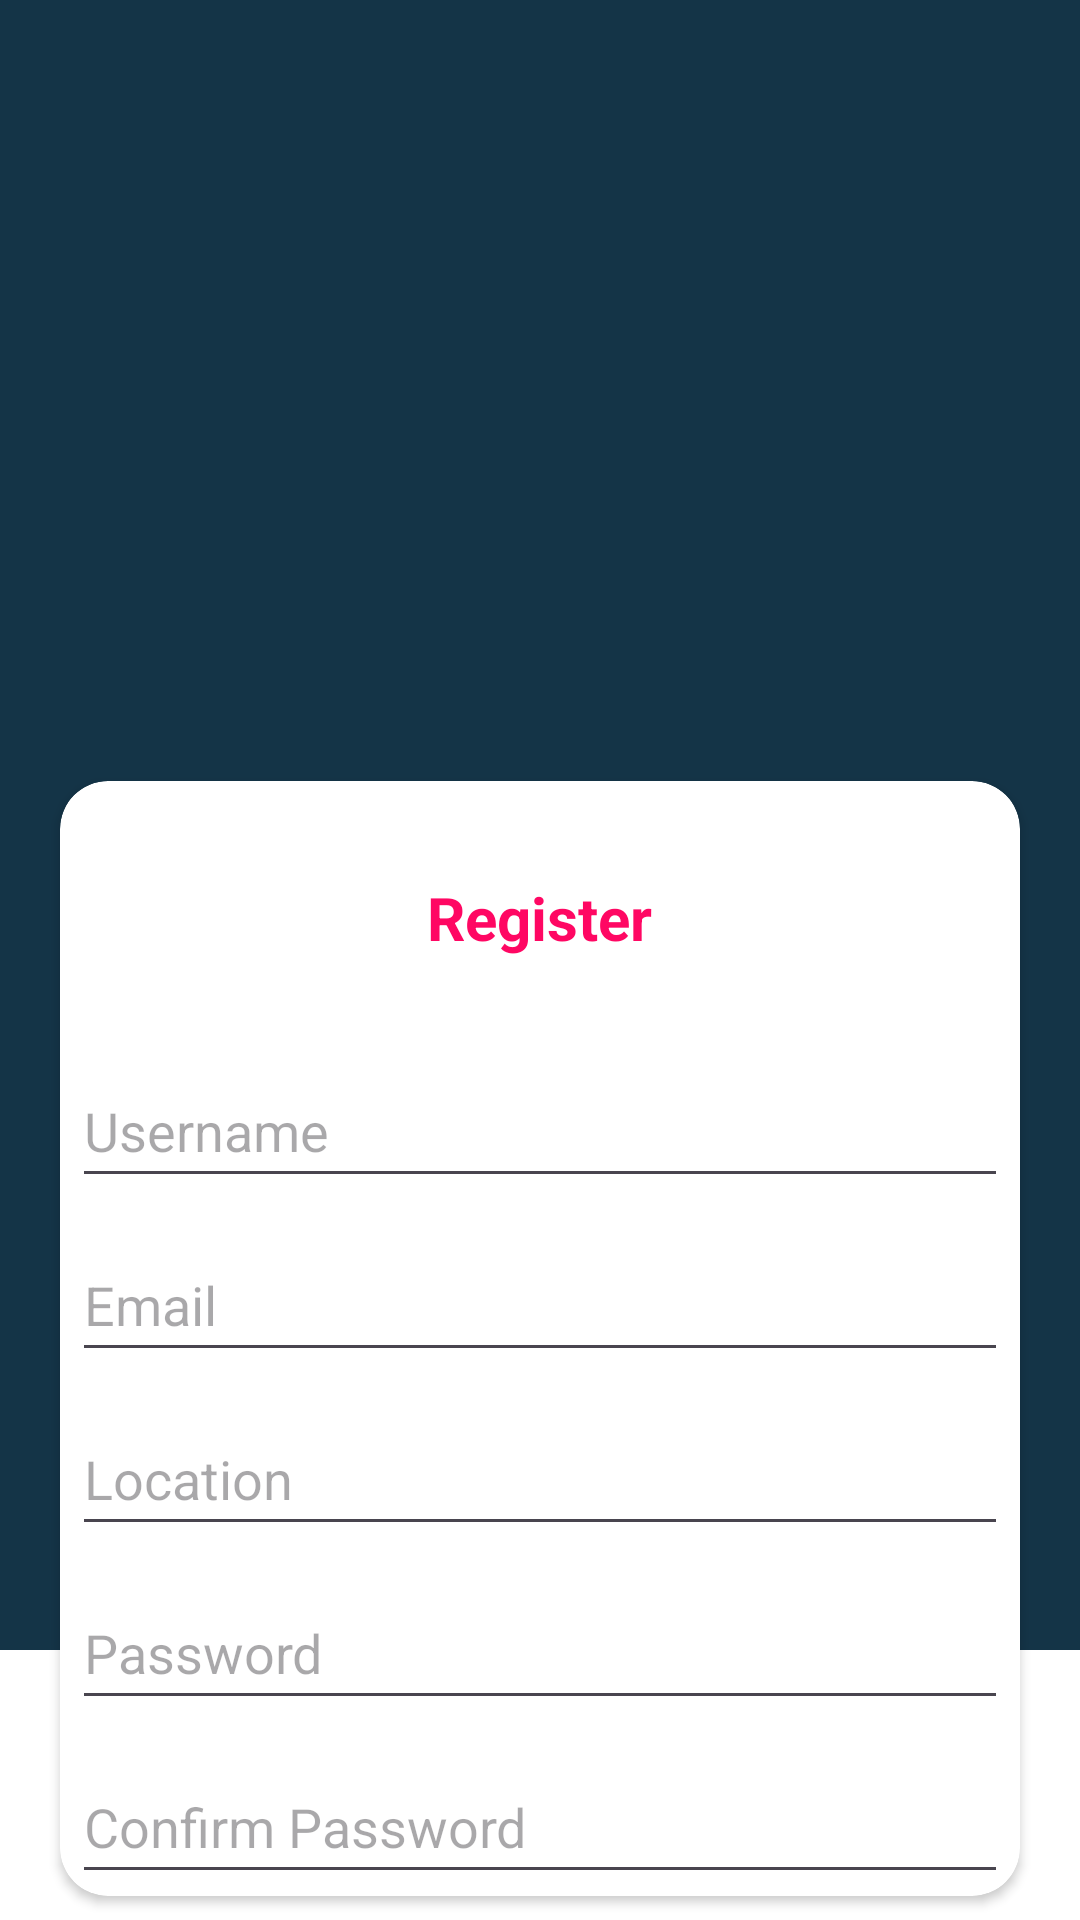

Write the Android layout XML for this screen, with the resource values it uses.
<!-- AndroidManifest.xml: application theme Theme.XChange -->
<!-- res/layout/activity_register.xml -->
<?xml version="1.0" encoding="utf-8"?>
<RelativeLayout xmlns:android="http://schemas.android.com/apk/res/android"
    xmlns:androidx="http://schemas.android.com/apk/res-auto"
    android:layout_width="match_parent"
    android:layout_height="match_parent"
    android:background="@android:color/white">

    
    <LinearLayout
        android:id="@+id/top_section"
        android:layout_width="match_parent"
        android:layout_height="550dp"
        android:layout_alignParentTop="true"
        android:layout_alignParentEnd="true"
        android:layout_marginTop="0dp"
        android:layout_marginEnd="0dp"
        android:background="@color/blue_background"
        android:gravity="center"
        android:orientation="vertical">

        <ImageView
            android:id="@+id/logo"
            android:layout_width="wrap_content"
            android:layout_height="wrap_content"
            android:layout_marginTop="-250dp"
            android:src="@drawable/logo" />

    </LinearLayout>

    <androidx.cardview.widget.CardView
        android:id="@+id/login_card"
        android:layout_width="355dp"
        android:layout_height="480dp"
        android:layout_centerInParent="true"
        android:layout_below="@id/top_section"
        android:layout_alignParentBottom="false"
        android:layout_marginLeft="20dp"
        android:layout_marginTop="-290dp"
        android:layout_marginRight="20dp"
        android:layout_marginBottom="8dp"
        android:background="@android:color/white"
        android:elevation="8dp"
        android:padding="20dp"
        androidx:cardCornerRadius="16dp">

        <LinearLayout
            android:layout_width="match_parent"
            android:layout_height="470dp"
            android:orientation="vertical">

            <TextView
                android:layout_width="wrap_content"
                android:layout_height="wrap_content"
                android:layout_gravity="center_horizontal"
                android:layout_marginTop="20dp"
                android:layout_marginBottom="20dp"
                android:padding="12dp"
                android:text="Register"
                android:textColor="@color/button"
                android:textSize="20sp"
                android:textStyle="bold" />

            <EditText
                android:id="@+id/username"
                android:layout_width="312dp"
                android:layout_height="48dp"
                android:layout_gravity="center"
                android:layout_marginBottom="10dp"
                android:hint="Username"
                android:inputType="text" />

            <EditText
                android:id="@+id/email"
                android:layout_width="312dp"
                android:layout_height="48dp"
                android:layout_gravity="center"
                android:layout_marginBottom="10dp"
                android:hint="Email"
                android:inputType="text" />

            <EditText
                android:id="@+id/location"
                android:layout_width="312dp"
                android:layout_height="48dp"
                android:layout_gravity="center"
                android:layout_marginBottom="10dp"
                android:hint="Location"
                android:inputType="text" />

            <EditText
                android:id="@+id/password"
                android:layout_width="312dp"
                android:layout_height="48dp"
                android:layout_gravity="center"
                android:layout_marginBottom="10dp"
                android:hint="Password"
                android:inputType="textPassword" />

            <EditText
                android:id="@+id/confirm_password"
                android:layout_width="312dp"
                android:layout_height="48dp"
                android:layout_gravity="center"
                android:layout_marginBottom="10dp"
                android:hint="Confirm Password"
                android:inputType="textPassword" />

            <Button
                android:id="@+id/login_button"
                android:layout_width="250dp"
                android:layout_height="wrap_content"
                android:layout_gravity="center_horizontal"
                android:layout_marginTop="20dp"
                android:backgroundTint="@color/button"
                android:text="Register"
                android:textColor="@android:color/white" />

            <TextView
                android:id="@+id/sign_up"
                android:layout_width="wrap_content"
                android:layout_height="34dp"
                android:layout_gravity="center_horizontal"
                android:layout_marginTop="30dp"
                android:text="Already Registered? Click here to Sign In"
                android:textColor="@color/button" />
        </LinearLayout>
    </androidx.cardview.widget.CardView>

    <LinearLayout
        android:id="@+id/linearLayout"
        android:layout_width="match_parent"
        android:layout_height="wrap_content"
        android:layout_alignParentBottom="true"
        android:gravity="center"
        android:orientation="horizontal">

        
    </LinearLayout>

</RelativeLayout>
<!-- resources referenced by this layout -->
<resources>
  <color name="blue_background">#143447</color>
  <color name="button">#ff0763</color>
  <style name="Theme.XChange" parent="Base.Theme.XChange" />
  <style name="Base.Theme.XChange" parent="Theme.Material3.DayNight.NoActionBar">
          
          
      </style>
</resources>
